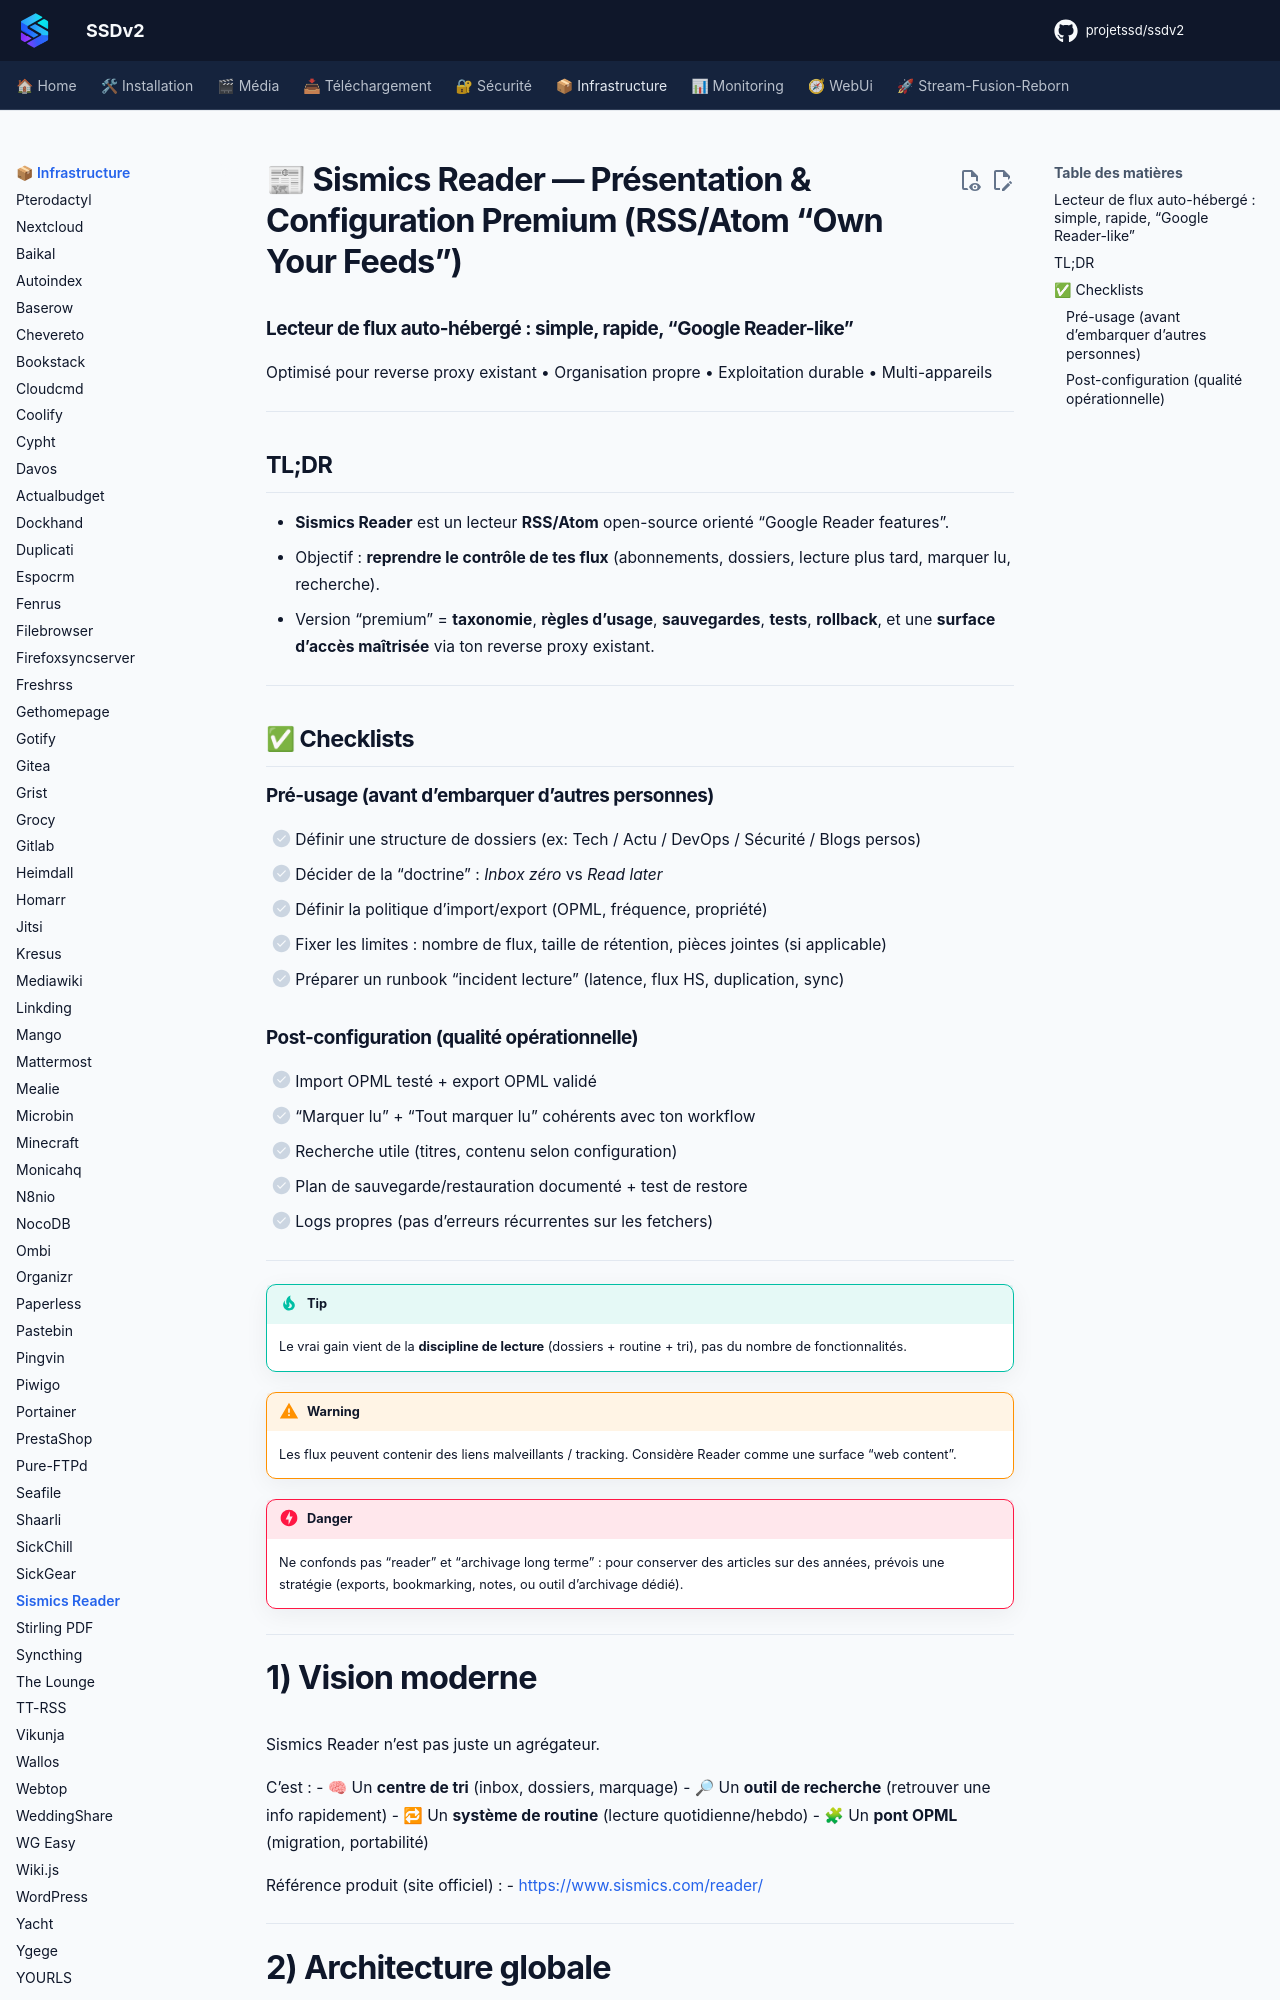

repository: projetssd/ssdv2_docs · page: applications/infrastructure/sismicsreader/index.html · generator: mkdocs

# 📰 Sismics Reader — Présentation & Configuration Premium (RSS/Atom “Own Your Feeds”)

### Lecteur de flux auto-hébergé : simple, rapide, “Google Reader-like”
Optimisé pour reverse proxy existant • Organisation propre • Exploitation durable • Multi-appareils

---

## TL;DR

- **Sismics Reader** est un lecteur **RSS/Atom** open-source orienté “Google Reader features”.
- Objectif : **reprendre le contrôle de tes flux** (abonnements, dossiers, lecture plus tard, marquer lu, recherche).
- Version “premium” = **taxonomie**, **règles d’usage**, **sauvegardes**, **tests**, **rollback**, et une **surface d’accès maîtrisée** via ton reverse proxy existant.

---

## ✅ Checklists

### Pré-usage (avant d’embarquer d’autres personnes)
- [ ] Définir une structure de dossiers (ex: Tech / Actu / DevOps / Sécurité / Blogs persos)
- [ ] Décider de la “doctrine” : *Inbox zéro* vs *Read later*
- [ ] Définir la politique d’import/export (OPML, fréquence, propriété)
- [ ] Fixer les limites : nombre de flux, taille de rétention, pièces jointes (si applicable)
- [ ] Préparer un runbook “incident lecture” (latence, flux HS, duplication, sync)

### Post-configuration (qualité opérationnelle)
- [ ] Import OPML testé + export OPML validé
- [ ] “Marquer lu” + “Tout marquer lu” cohérents avec ton workflow
- [ ] Recherche utile (titres, contenu selon configuration)
- [ ] Plan de sauvegarde/restauration documenté + test de restore
- [ ] Logs propres (pas d’erreurs récurrentes sur les fetchers)

---

> [!TIP]
> Le vrai gain vient de la **discipline de lecture** (dossiers + routine + tri), pas du nombre de fonctionnalités.

> [!WARNING]
> Les flux peuvent contenir des liens malveillants / tracking. Considère Reader comme une surface “web content”.

> [!DANGER]
> Ne confonds pas “reader” et “archivage long terme” : pour conserver des articles sur des années, prévois une stratégie (exports, bookmarking, notes, ou outil d’archivage dédié).

---
